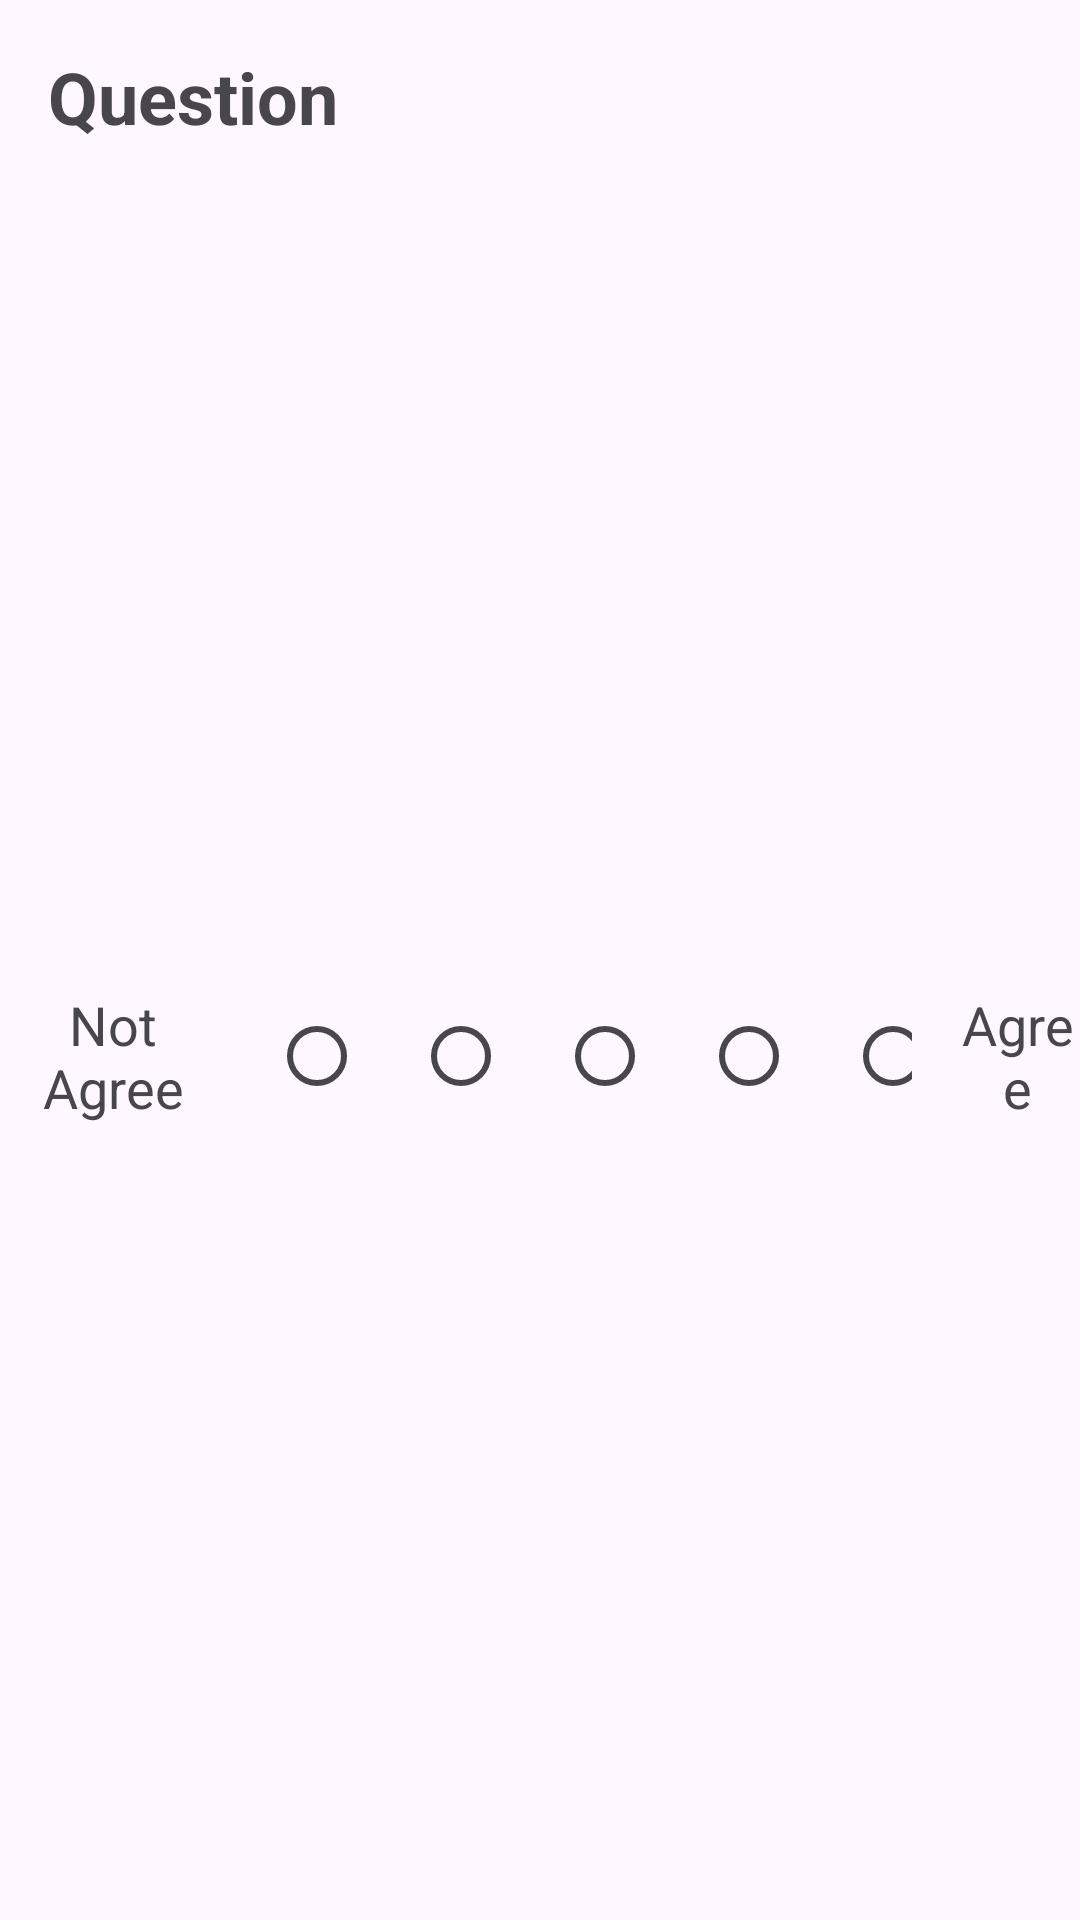

Write the Android layout XML for this screen, with the resource values it uses.
<!-- AndroidManifest.xml: application theme Theme.MyQuizApp -->
<!-- res/layout/question_item.xml -->
<?xml version="1.0" encoding="utf-8"?>
<LinearLayout xmlns:android="http://schemas.android.com/apk/res/android"
    android:layout_width="match_parent"
    android:layout_height="wrap_content"
    android:id="@+id/question_card_view"
    xmlns:app="http://schemas.android.com/apk/res-auto"
    android:orientation="vertical">







    <LinearLayout
        android:gravity="center"
        android:layout_width="match_parent"
        android:layout_height="wrap_content">

        <TextView
            android:id="@+id/question_text_view"
            android:layout_width="wrap_content"
            android:layout_height="wrap_content"
            android:layout_weight="1.9"
            android:layout_margin="16dp"
            android:text="Question"
            android:textSize="24sp"
            android:textStyle="bold"
            app:layout_constraintEnd_toStartOf="@+id/checked_indicator"
            app:layout_constraintStart_toStartOf="parent"
            app:layout_constraintTop_toTopOf="parent" />

        <ImageView
            android:id="@+id/checked_indicator"
            android:layout_width="wrap_content"
            android:layout_height="wrap_content"
            android:layout_gravity="center"
            android:layout_margin="16dp"
            android:src="@drawable/icon_check"
            app:layout_constraintBottom_toBottomOf="@+id/question_text_view"
            app:layout_constraintEnd_toEndOf="parent"
            app:layout_constraintTop_toTopOf="@+id/question_text_view" />

    </LinearLayout>

        <LinearLayout
            android:id="@+id/answers_linear_layout"
            android:layout_width="match_parent"
            android:layout_height="wrap_content"
            android:gravity="center"
            android:weightSum="100"
            android:layout_weight="70"
            android:orientation="horizontal"
            app:layout_constraintTop_toBottomOf="@+id/question_text_view">

            <TextView
                android:layout_width="wrap_content"
                android:layout_height="match_parent"
                android:gravity="center"
                android:layout_weight="10"
                android:layout_marginStart="8dp"
                android:text="Not Agree"
                android:textSize="18sp" />

            <RadioGroup
                android:id="@+id/answers_radio_group"
                android:layout_width="wrap_content"
                android:layout_height="wrap_content"
                android:gravity="center"
                android:layout_gravity="center"
                android:layout_weight="50"
                android:weightSum="50"
                android:layout_margin="14dp"
                android:orientation="horizontal">








                    <RadioButton
                        android:id="@+id/answer_1"
                        android:layout_width="wrap_content"
                        android:layout_height="wrap_content" />










                    <RadioButton
                        android:id="@+id/answer_2"
                        android:layout_width="wrap_content"
                        android:layout_height="wrap_content" />










                    <RadioButton
                        android:id="@+id/answer_3"
                        android:layout_width="wrap_content"
                        android:layout_height="wrap_content" />










                    <RadioButton
                        android:id="@+id/answer_4"
                        android:layout_width="wrap_content"
                        android:layout_height="wrap_content" />










                    <RadioButton
                        android:id="@+id/answer_5"
                        android:layout_width="wrap_content"
                        android:layout_height="wrap_content" />



            </RadioGroup>

            <TextView
                android:layout_width="wrap_content"
                android:layout_height="match_parent"
                android:gravity="center"
                android:layout_weight="10"
                android:layout_marginEnd="8dp"
                android:text="Agree"
                android:textSize="18sp" />

        </LinearLayout>



</LinearLayout>
<!-- resources referenced by this layout -->
<resources>
  <!-- drawable icon_check (drawable) -->
  <?xml version="1.0" encoding="utf-8"?>
  <selector xmlns:android="http://schemas.android.com/apk/res/android">
      <item android:state_checked="false" android:drawable="@drawable/ic_uncheck"/>
      <item android:state_checked="true" android:drawable="@drawable/ic_check"/>
  </selector>
  <style name="Quiz">
          <item name="android:background">@color/white</item>
      </style>
  <style name="Theme.MyQuizApp" parent="Base.Theme.MyQuizApp" />
  <!-- drawable ic_check (drawable-ldpi) -->
  <vector xmlns:android="http://schemas.android.com/apk/res/android"
      android:width="24dp"
      android:height="24dp"
      android:viewportWidth="960"
      android:viewportHeight="960">
    <path
        android:pathData="m424,664 l282,-282 -56,-56 -226,226 -114,-114 -56,56 170,170ZM480,880q-83,0 -156,-31.5T197,763q-54,-54 -85.5,-127T80,480q0,-83 31.5,-156T197,197q54,-54 127,-85.5T480,80q83,0 156,31.5T763,197q54,54 85.5,127T880,480q0,83 -31.5,156T763,763q-54,54 -127,85.5T480,880Z"
        android:fillColor="#4CAF50"/>
  </vector>
  <color name="white">#FFFFFFFF</color>
  <style name="Base.Theme.MyQuizApp" parent="Theme.Material3.DayNight">
          
          
      </style>
</resources>
